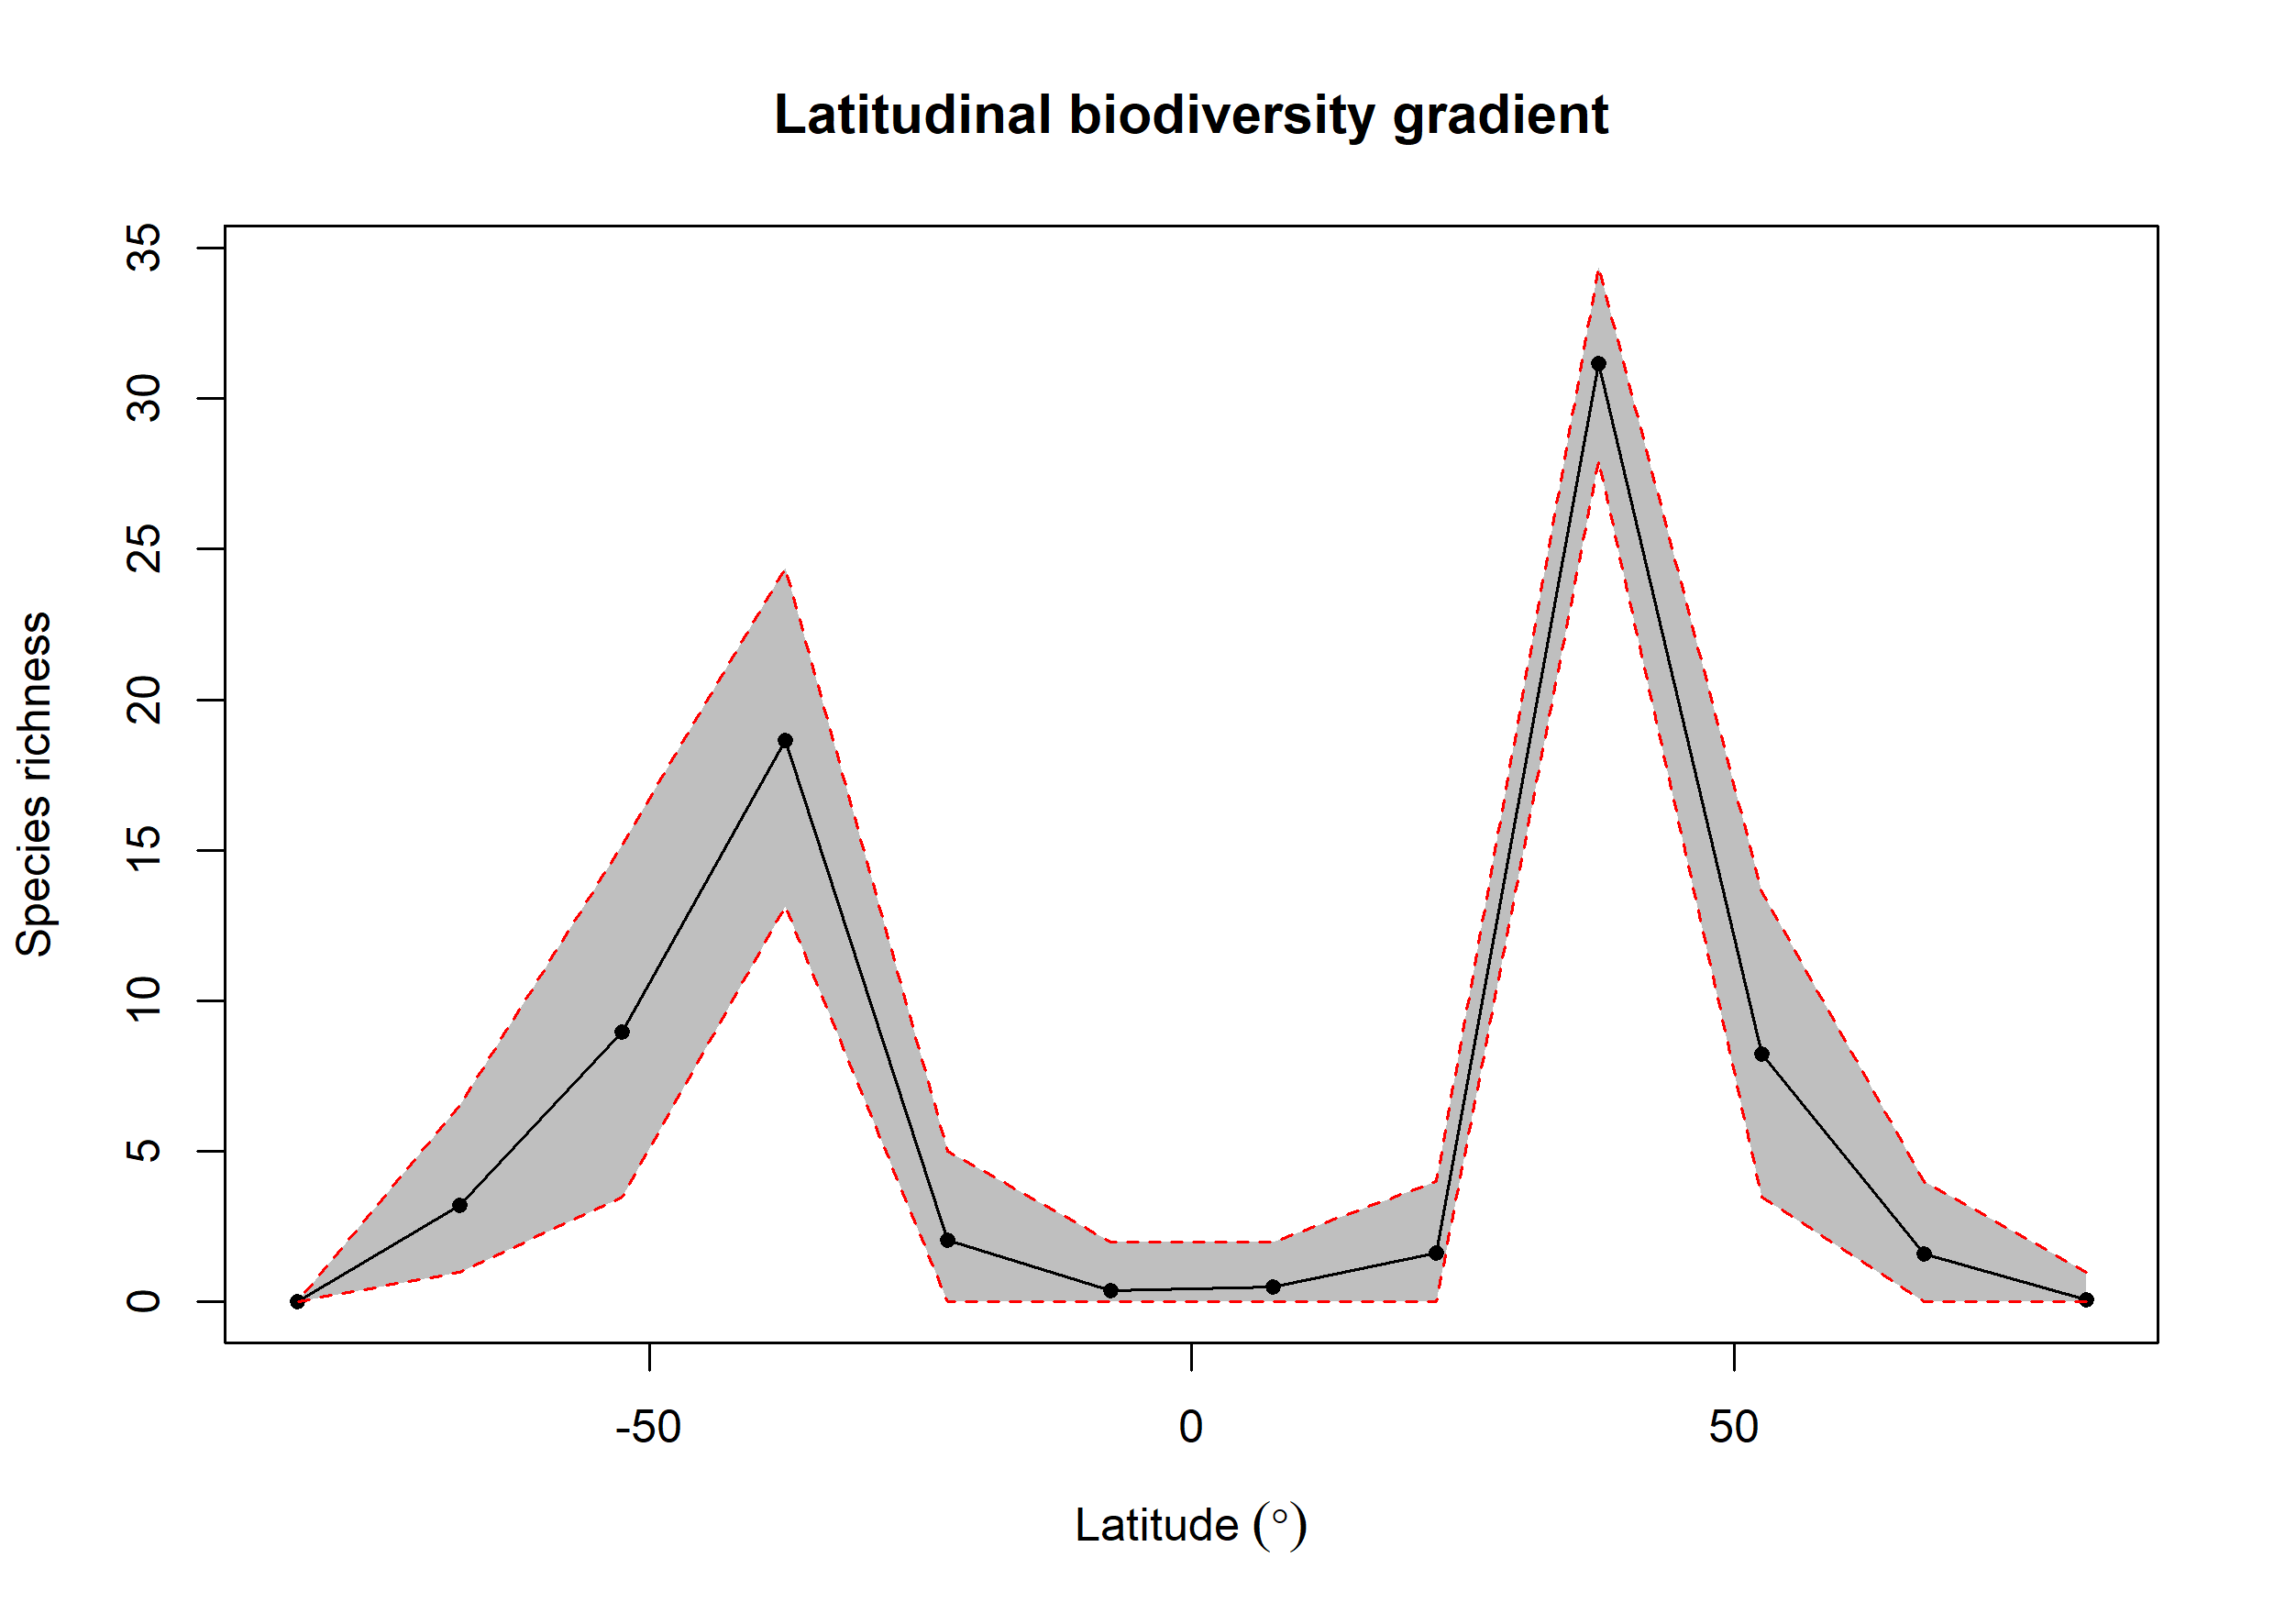

The file beside this chart, header and first rows:
bin, max, min, mid, hemisphere, mean_richness, CI.Lower, CI.Upper
1, 90, 75, 82.5, N, 0.07, 0, 1
2, 75, 60, 67.5, N, 1.58, 0, 4
3, 60, 45, 52.5, N, 8.235, 3.475, 13.61
4, 45, 30, 37.5, N, 31.17, 27.94, 34.37
5, 30, 15, 22.5, N, 1.61, 0, 4
6, 15, 0, 7.5, N, 0.49, 0, 2
7, 0, -15, -7.5, S, 0.38, 0, 2
8, -15, -30, -22.5, S, 2.06, 0, 5
9, -30, -45, -37.5, S, 18.65, 13.13, 24.37
10, -45, -60, -52.5, S, 8.964, 3.475, 15.18
11, -60, -75, -67.5, S, 3.2, 1, 6.521
12, -75, -90, -82.5, S, NA, NA, NA
